The GitHub repository CXLDILEI/deviceNet contains a labelled image folder "dataset" with 4 categories: fire hydrant pump start button, fire telephone, heat fire detector, smoke fire detector. Examples follow, each with its label.

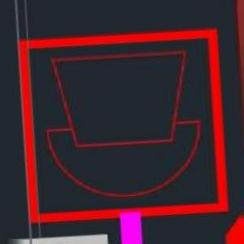
Label: fire telephone

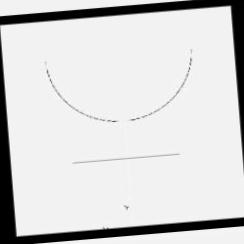
Label: fire hydrant pump start button

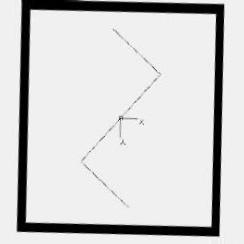
Label: smoke fire detector

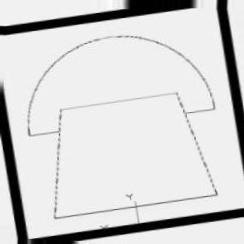
Label: fire telephone

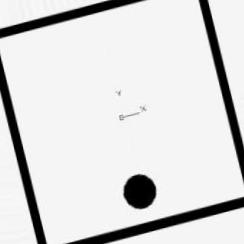
Label: heat fire detector

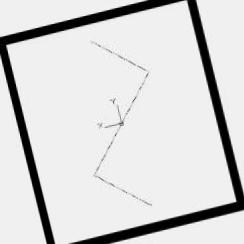
Label: smoke fire detector
